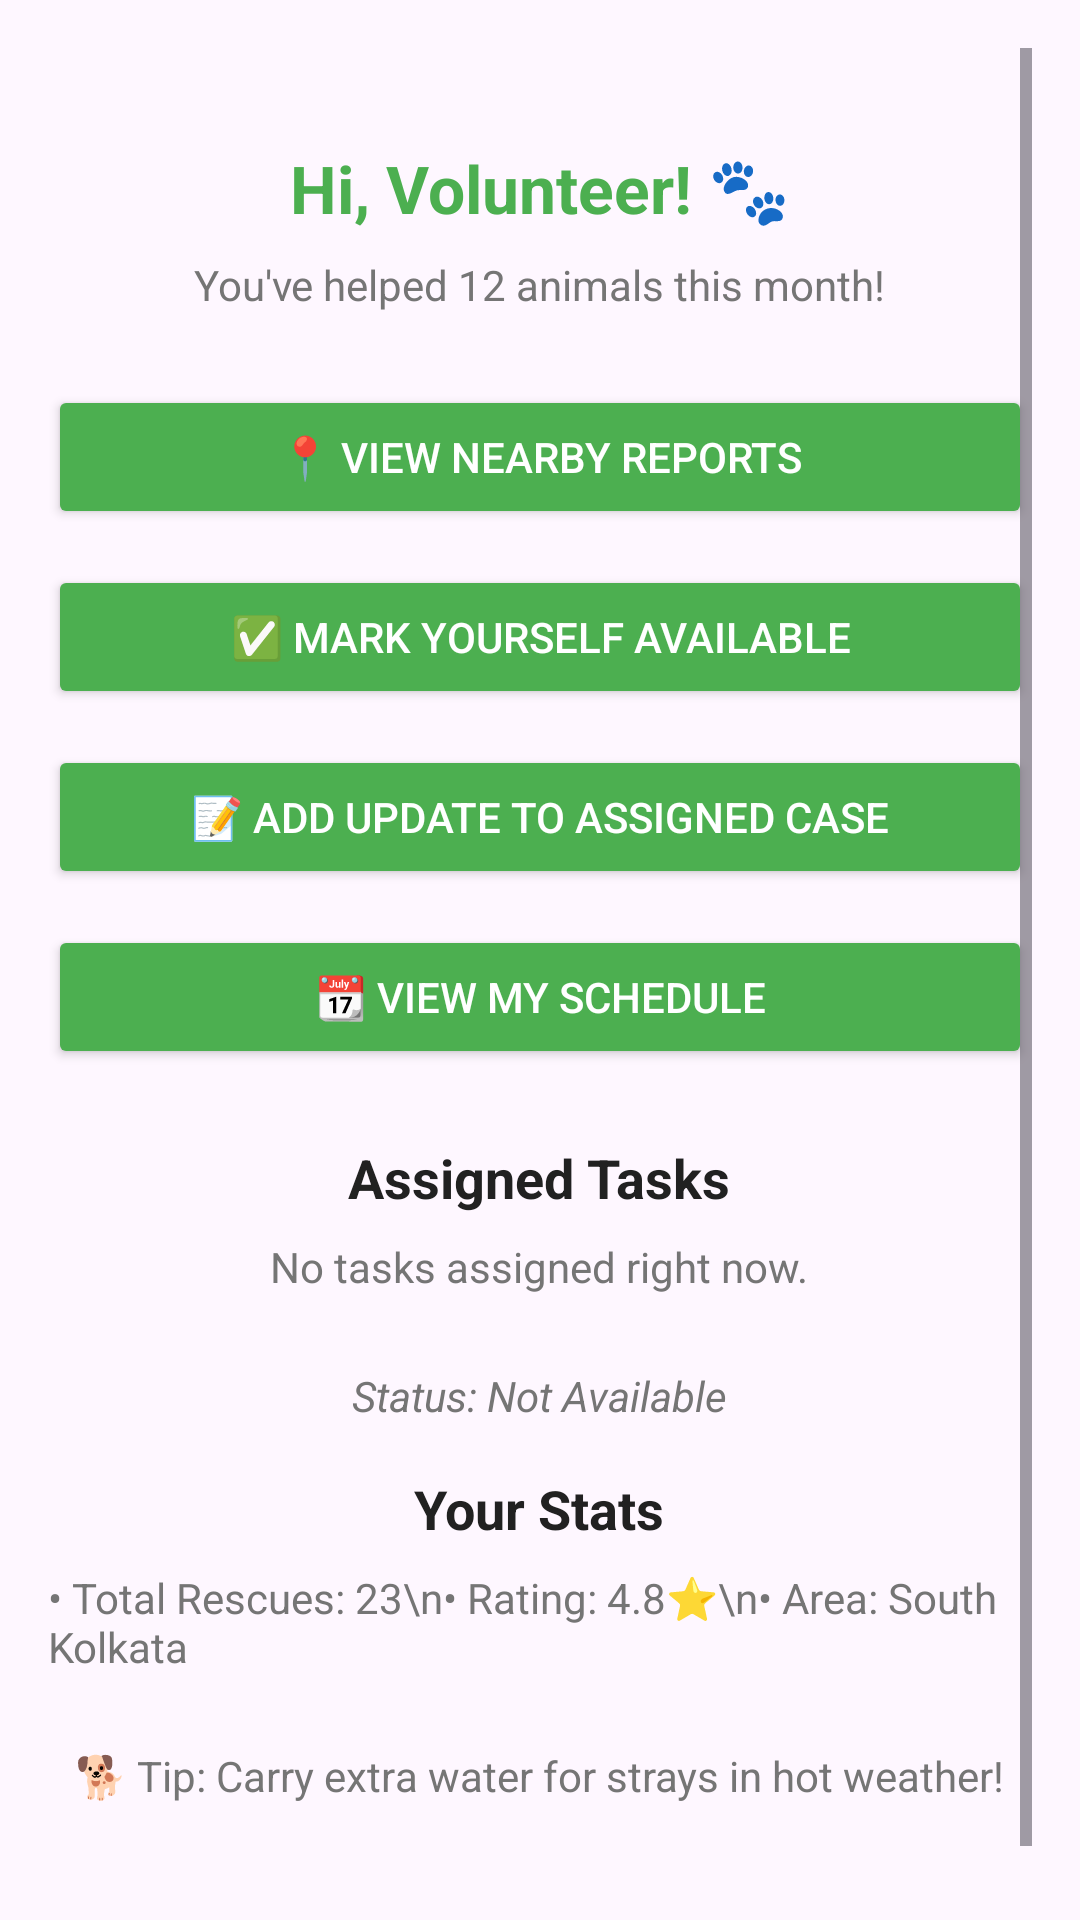

This screen was rendered from an Android layout file. Write that file and the resources it references.
<!-- AndroidManifest.xml: application theme Theme.Rescue_Pets -->
<!-- res/layout/activity_volunteer_dashboard.xml -->
<?xml version="1.0" encoding="utf-8"?>
<ScrollView xmlns:android="http://schemas.android.com/apk/res/android"
    android:layout_width="match_parent"
    android:layout_height="match_parent"
    android:background="@drawable/normal"
    android:fillViewport="true"
    android:padding="16dp">

    <LinearLayout
        android:layout_width="match_parent"
        android:layout_height="match_parent"
        android:gravity="center_horizontal"
        android:orientation="vertical"
        android:paddingTop="32dp"
        android:paddingBottom="32dp">

        
        <TextView
            android:id="@+id/welcome_text"
            android:layout_width="wrap_content"
            android:layout_height="wrap_content"
            android:layout_marginBottom="8dp"
            android:text="Hi, Volunteer! 🐾"
            android:textColor="@color/primary_color"
            android:textSize="22sp"
            android:textStyle="bold" />

        <TextView
            android:id="@+id/motivation_text"
            android:layout_width="wrap_content"
            android:layout_height="wrap_content"
            android:layout_marginBottom="24dp"
            android:text="You've helped 12 animals this month!"
            android:textColor="@color/text_secondary"
            android:textSize="14sp" />

        
        <Button
            android:id="@+id/view_reports_button"
            android:layout_width="match_parent"
            android:layout_height="wrap_content"
            android:layout_marginBottom="12dp"
            android:backgroundTint="@color/primary_color"
            android:text="📍 View Nearby Reports"
            android:textColor="@android:color/white" />

        <Button
            android:id="@+id/mark_available_button"
            android:layout_width="match_parent"
            android:layout_height="wrap_content"
            android:layout_marginBottom="12dp"
            android:backgroundTint="@color/primary_color"
            android:text="✅ Mark Yourself Available"
            android:textColor="@android:color/white" />

        <Button
            android:id="@+id/add_update_button"
            android:layout_width="match_parent"
            android:layout_height="wrap_content"
            android:layout_marginBottom="12dp"
            android:backgroundTint="@color/primary_color"
            android:text="📝 Add Update to Assigned Case"
            android:textColor="@android:color/white" />

        <Button
            android:id="@+id/view_schedule_button"
            android:layout_width="match_parent"
            android:layout_height="wrap_content"
            android:layout_marginBottom="24dp"
            android:backgroundTint="@color/primary_color"
            android:text="📆 View My Schedule"
            android:textColor="@android:color/white" />

        
        <TextView
            android:layout_width="wrap_content"
            android:layout_height="wrap_content"
            android:layout_marginBottom="8dp"
            android:text="Assigned Tasks"
            android:textColor="@color/text_primary"
            android:textSize="18sp"
            android:textStyle="bold" />

        
        <TextView
            android:id="@+id/no_tasks_text"
            android:layout_width="wrap_content"
            android:layout_height="wrap_content"
            android:layout_marginBottom="24dp"
            android:text="No tasks assigned right now."
            android:textColor="@color/text_secondary" />

        
        <TextView
            android:id="@+id/availability_status"
            android:layout_width="wrap_content"
            android:layout_height="wrap_content"
            android:layout_marginBottom="16dp"
            android:text="Status: Not Available"
            android:textColor="@color/text_secondary"
            android:textStyle="italic" />

        
        <TextView
            android:layout_width="wrap_content"
            android:layout_height="wrap_content"
            android:layout_marginBottom="8dp"
            android:text="Your Stats"
            android:textColor="@color/text_primary"
            android:textSize="18sp"
            android:textStyle="bold" />

        <TextView
            android:layout_width="wrap_content"
            android:layout_height="wrap_content"
            android:layout_marginBottom="24dp"
            android:text="• Total Rescues: 23\n• Rating: 4.8⭐\n• Area: South Kolkata"
            android:textColor="@color/text_secondary" />

        
        <TextView
            android:layout_width="wrap_content"
            android:layout_height="wrap_content"
            android:layout_marginBottom="16dp"
            android:text="🐕 Tip: Carry extra water for strays in hot weather!"
            android:textColor="@color/text_secondary" />

    </LinearLayout>
</ScrollView>
<!-- resources referenced by this layout -->
<resources>
  <color name="primary_color">#4CAF50</color>
  <color name="text_primary">#212121</color>
  <color name="text_secondary">#757575</color>
  <style name="Theme.Rescue_Pets" parent="Base.Theme.Rescue_Pets" />
  <style name="Base.Theme.Rescue_Pets" parent="Theme.Material3.DayNight.NoActionBar">
          
          
      </style>
</resources>
